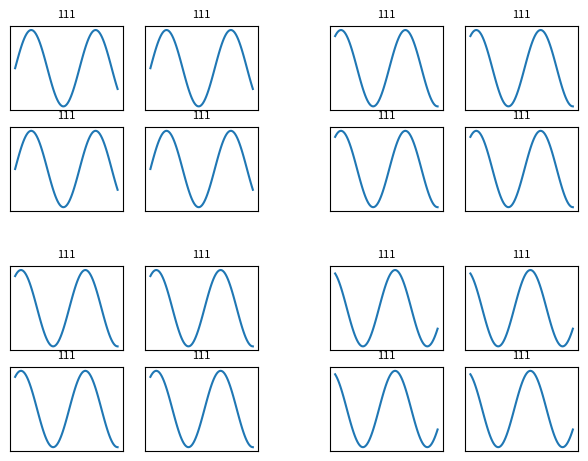

Write the Python code that produced this figure.
import matplotlib.pyplot as plt
import numpy as np

n = 2
m = n - 1

# Create a figure with 2x2 subplots
# fig, axes = plt.subfigs#plt.subplots(n, n)
topfig = plt.figure()
figs = topfig.subfigures(n, n)

topfig.tight_layout()
# Iterate over the subplots in the 2x2 grid
for i in range(n):
    for j in range(n):
        fig =figs[i, j]
        # For each subplot, create a 2x2 grid of smaller plots
        # ax = axes[i, j]
        
        # Create a smaller figure inside each subplot with 2x2 grid
        small_axes = fig.subplots(n,n)  # np.array([[None, None], [None, None]])  # 2x2 grid of subfigures
        
        for k in range(n):
            for l in range(n):
                # small_figs[k, j] = ax.inset_axes([n * 0.45, 1 - (m + 1) * 0.45, 0.4, 0.4])  # Define inset axes
                # small_fig = small_figs[k, l]
                ax = small_axes[k, l]
                
                x = np.linspace(0, 10, 100)
                y = np.sin(x + (i + j))  # Add different offset for variety
                
                # Plot the data
                ax.plot(x, y)
                # plt.imshow(img)
                # plt.gray()
                str1 = f"1"
                ax.set_title(str1 + str1 + str1, fontsize=8)
                ax.get_xaxis().set_visible(False)
                ax.get_yaxis().set_visible(False)
                
                # small_fig.plot(x, y)
                # small_fig.set_title(f"Subplot {i * 2 + j + 1} ({m + 1},{n + 1})")
        
        # ax.set_title(f"Grid {i * 2 + j + 1} (2x2)")
        # ax.axis('off')  # Turn off the axis for the main grid plot

# Adjust layout
# plt.tight_layout()
plt.show()